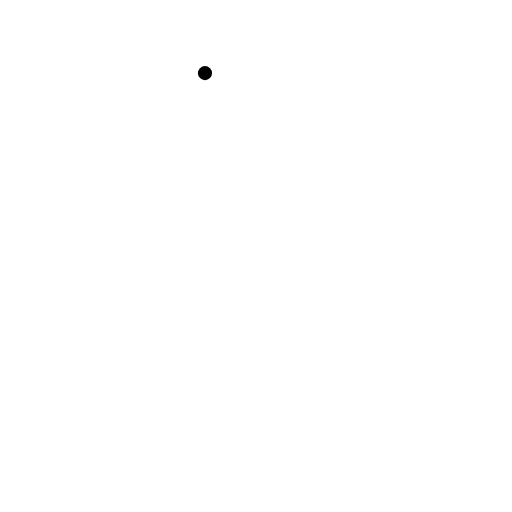
t = 0.00 s
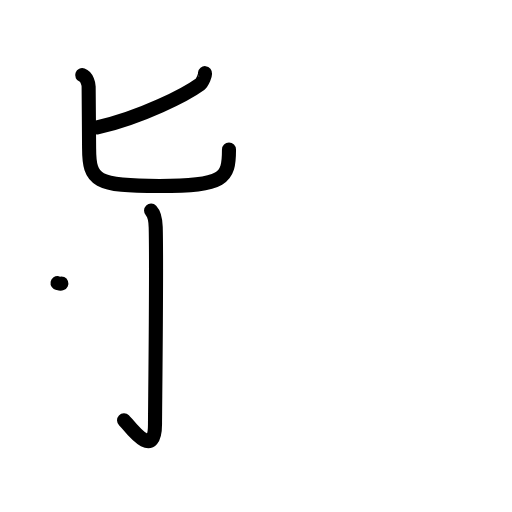
t = 3.06 s
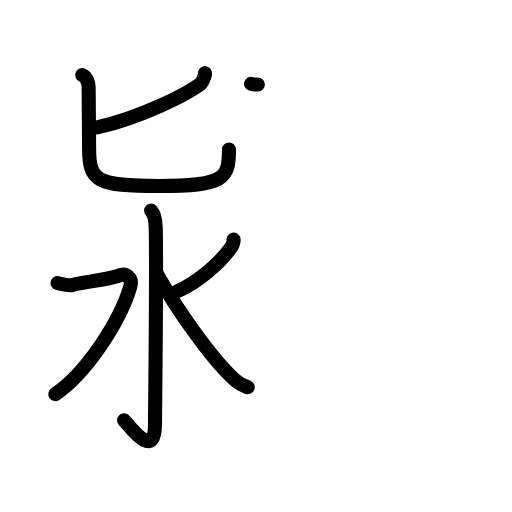
t = 6.08 s
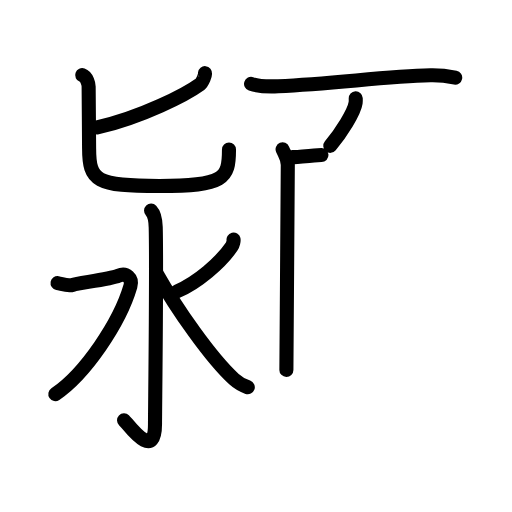
t = 9.08 s
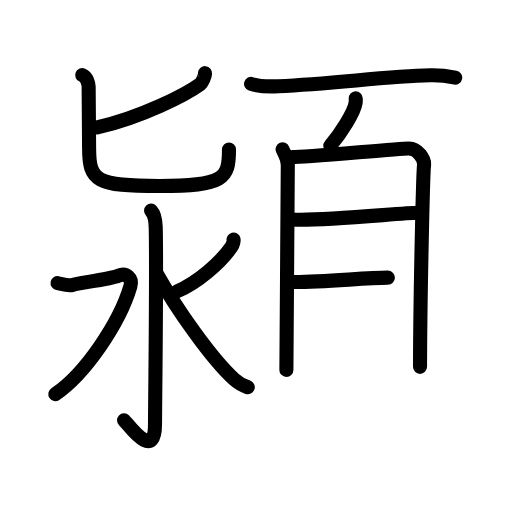
t = 11.75 s
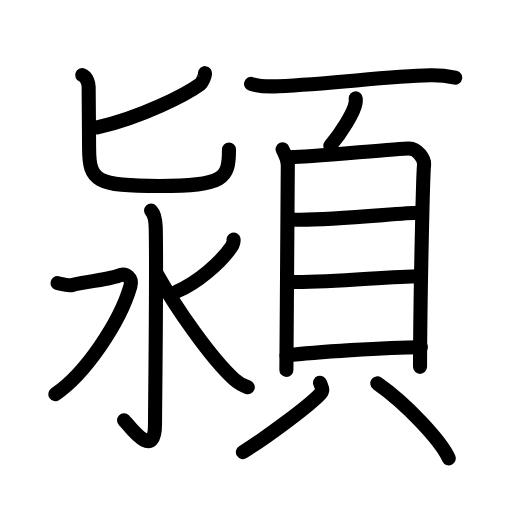
t = 15.00 s

The animated SVG that drew these frames (rendered in a browser with its animation timeline set to each time). Animation: 47 SMIL elements (animate=47); one cycle of 15.00 s.

<?xml version="1.0" encoding="UTF-8"?>
<!--
AniKanjiVG is licensed by CC-BY-SA Paul C. Sommerhoff (https://bitbucket.org/sommerhoff/anikanjivg).
AniKanjiVG uses KanjiVG which is licensed by CC-BY-SA Ulrich Apel (http://kanjivg.tagaini.net).
See also http://creativecommons.org/licenses/by-sa/3.0/
-->
<svg xmlns:kvg='http://kanjivg.tagaini.net' xmlns='http://www.w3.org/2000/svg' width='109' height='109' viewBox='0 0 109 109' style='fill:none;stroke:#000000;stroke-width:3;stroke-linecap:round;stroke-linejoin:round;' id="kvg:kanji_06f41"><g id="kvg:06f41" kvg:element="潁"><g id="kvg:06f41-g1" kvg:position="left"><g id="kvg:06f41-g2" kvg:element="頃" kvg:part="1" kvg:position="top"><g id="kvg:06f41-g3" kvg:element="匕"><path id="kvg:06f41-s1" kvg:type="㇒" d="M43.64,15.57c0.18,0.22-0.58,2.02-1.04,2.35c-2.98,2.17-12.29,6.99-21.9,9.21"><animate attributeName="d" begin="0.0s" dur="0.5s" from="M43.64,15.57C43.64,15.57,43.64,15.57,43.64,15.57" to="M43.64,15.57c0.18,0.22-0.58,2.02-1.04,2.35" />
<animate attributeName="d" begin="0.5s" dur="0.5s" from="M43.64,15.57c0.18,0.22-0.58,2.02-1.04,2.35c0,0,0,0,0,0,0" to="M43.64,15.57c0.18,0.22-0.58,2.02-1.04,2.35c-2.98,2.17-12.29,6.99-21.9,9.21" />
</path>
<path id="kvg:06f41-s2" kvg:type="㇟" d="M17.5,16c1.05,0.38,1.37,1.95,1.37,2.43c0,1.28,0.1,11.62,0.1,13.12c0,7.02,1.53,8.05,14.97,8.05c13.81,0,14.81-1.6,14.81-7.76"><animate attributeName="d" begin="1.0s" dur="0.25s" from="M17.5,16C17.5,16,17.5,16,17.5,16" to="M17.5,16c1.05,0.38,1.37,1.95,1.37,2.43" />
<animate attributeName="d" begin="1.25s" dur="0.25s" from="M17.5,16c1.05,0.38,1.37,1.95,1.37,2.43c0,0,0,0,0,0,0" to="M17.5,16c1.05,0.38,1.37,1.95,1.37,2.43c0,1.28,0.1,11.62,0.1,13.12" />
<animate attributeName="d" begin="1.5s" dur="0.25s" from="M17.5,16c1.05,0.38,1.37,1.95,1.37,2.43c0,1.28,0.1,11.62,0.1,13.12c0,0,0,0,0,0,0" to="M17.5,16c1.05,0.38,1.37,1.95,1.37,2.43c0,1.28,0.1,11.62,0.1,13.12c0,7.02,1.53,8.05,14.97,8.05" />
<animate attributeName="d" begin="1.75s" dur="0.25s" from="M17.5,16c1.05,0.38,1.37,1.95,1.37,2.43c0,1.28,0.1,11.62,0.1,13.12c0,7.02,1.53,8.05,14.97,8.05c0,0,0,0,0,0,0" to="M17.5,16c1.05,0.38,1.37,1.95,1.37,2.43c0,1.28,0.1,11.62,0.1,13.12c0,7.02,1.53,8.05,14.97,8.05c13.81,0,14.81-1.6,14.81-7.76" />
<animate attributeName="d" begin="0s" dur="1.0s" from="M-100,-100" to="M-100,-100" />
</path>
</g>
</g>
<g id="kvg:06f41-g4" kvg:element="水" kvg:position="bottom" kvg:radical="general"><path id="kvg:06f41-s3" kvg:type="㇚" d="M32.16,44.83c0.56,0.59,0.94,1.6,0.99,3.55C33.38,57.75,33,87.06,33,90.25c0,8.25-5.74,0.02-6.59-0.78"><animate attributeName="d" begin="2.0s" dur="0.3333333333333333s" from="M32.16,44.83C32.16,44.83,32.16,44.83,32.16,44.83" to="M32.16,44.83c0.56,0.59,0.94,1.6,0.99,3.55" />
<animate attributeName="d" begin="2.3333333333333335s" dur="0.3333333333333333s" from="M32.16,44.83c0.56,0.59,0.94,1.6,0.99,3.55c0,0,0,0,0,0,0" to="M32.16,44.83c0.56,0.59,0.94,1.6,0.99,3.55C33.38,57.75,33,87.06,33,90.25" />
<animate attributeName="d" begin="2.6666666666666665s" dur="0.3333333333333333s" from="M32.16,44.83c0.56,0.59,0.94,1.6,0.99,3.55C33.38,57.75,33,87.06,33,90.25c0,0,0,0,0,0,0" to="M32.16,44.83c0.56,0.59,0.94,1.6,0.99,3.55C33.38,57.75,33,87.06,33,90.25c0,8.25-5.74,0.02-6.59-0.78" />
<animate attributeName="d" begin="0s" dur="2.0s" from="M-100,-100" to="M-100,-100" />
</path>
<path id="kvg:06f41-s4" kvg:type="㇇" d="M12.25,60.26c1.03,0.19,2.22,0.75,3.25,0.37c1.03-0.37,7.97-1.17,9.69-1.92c1.71-0.75,3.06,0.55,2.57,2.24c-2.29,7.84-9.65,18.66-15.98,22.95"><animate attributeName="d" begin="3.0s" dur="0.25s" from="M12.25,60.26C12.25,60.26,12.25,60.26,12.25,60.26" to="M12.25,60.26c1.03,0.19,2.22,0.75,3.25,0.37" />
<animate attributeName="d" begin="3.25s" dur="0.25s" from="M12.25,60.26c1.03,0.19,2.22,0.75,3.25,0.37c0,0,0,0,0,0,0" to="M12.25,60.26c1.03,0.19,2.22,0.75,3.25,0.37c1.03-0.37,7.97-1.17,9.69-1.92" />
<animate attributeName="d" begin="3.5s" dur="0.25s" from="M12.25,60.26c1.03,0.19,2.22,0.75,3.25,0.37c1.03-0.37,7.97-1.17,9.69-1.92c0,0,0,0,0,0,0" to="M12.25,60.26c1.03,0.19,2.22,0.75,3.25,0.37c1.03-0.37,7.97-1.17,9.69-1.92c1.71-0.75,3.06,0.55,2.57,2.24" />
<animate attributeName="d" begin="3.75s" dur="0.25s" from="M12.25,60.26c1.03,0.19,2.22,0.75,3.25,0.37c1.03-0.37,7.97-1.17,9.69-1.92c1.71-0.75,3.06,0.55,2.57,2.24c0,0,0,0,0,0,0" to="M12.25,60.26c1.03,0.19,2.22,0.75,3.25,0.37c1.03-0.37,7.97-1.17,9.69-1.92c1.71-0.75,3.06,0.55,2.57,2.24c-2.29,7.84-9.65,18.66-15.98,22.95" />
<animate attributeName="d" begin="0s" dur="3.0s" from="M-100,-100" to="M-100,-100" />
</path>
<path id="kvg:06f41-s5" kvg:type="㇒" d="M49.72,51c0.07,0.28-0.13,1.09-0.38,1.46c-2.36,3.48-7.38,7.76-11.65,9.57"><animate attributeName="d" begin="4.0s" dur="0.5s" from="M49.72,51C49.72,51,49.72,51,49.72,51" to="M49.72,51c0.07,0.28-0.13,1.09-0.38,1.46" />
<animate attributeName="d" begin="4.5s" dur="0.5s" from="M49.72,51c0.07,0.28-0.13,1.09-0.38,1.46c0,0,0,0,0,0,0" to="M49.72,51c0.07,0.28-0.13,1.09-0.38,1.46c-2.36,3.48-7.38,7.76-11.65,9.57" />
<animate attributeName="d" begin="0s" dur="4.0s" from="M-100,-100" to="M-100,-100" />
</path>
<path id="kvg:06f41-s6" kvg:type="㇏" d="M33.3,58.16c4.35,7.71,11.65,18.11,16.51,22.55c1.02,0.93,2,1.4,2.94,1.73"><animate attributeName="d" begin="5.0s" dur="0.5s" from="M33.3,58.16C33.3,58.16,33.3,58.16,33.3,58.16" to="M33.3,58.16c4.35,7.71,11.65,18.11,16.51,22.55" />
<animate attributeName="d" begin="5.5s" dur="0.5s" from="M33.3,58.16c4.35,7.71,11.65,18.11,16.51,22.55c0,0,0,0,0,0,0" to="M33.3,58.16c4.35,7.71,11.65,18.11,16.51,22.55c1.02,0.93,2,1.4,2.94,1.73" />
<animate attributeName="d" begin="0s" dur="5.0s" from="M-100,-100" to="M-100,-100" />
</path>
</g>
</g>
<g id="kvg:06f41-g5" kvg:element="頃" kvg:part="2" kvg:position="right"><g id="kvg:06f41-g6" kvg:element="頁"><g id="kvg:06f41-g7" kvg:position="top"><path id="kvg:06f41-s7" kvg:type="㇐" d="M53.45,17.85c1.51,0.5,4.27,0.57,5.78,0.5c12.45-0.58,22.71-2.08,32.4-2.32c2.51-0.06,4.02,0.24,5.28,0.49"><animate attributeName="d" begin="6.0s" dur="0.3333333333333333s" from="M53.45,17.85C53.45,17.85,53.45,17.85,53.45,17.85" to="M53.45,17.85c1.51,0.5,4.27,0.57,5.78,0.5" />
<animate attributeName="d" begin="6.333333333333333s" dur="0.3333333333333333s" from="M53.45,17.85c1.51,0.5,4.27,0.57,5.78,0.5c0,0,0,0,0,0,0" to="M53.45,17.85c1.51,0.5,4.27,0.57,5.78,0.5c12.45-0.58,22.71-2.08,32.4-2.32" />
<animate attributeName="d" begin="6.666666666666667s" dur="0.3333333333333333s" from="M53.45,17.85c1.51,0.5,4.27,0.57,5.78,0.5c12.45-0.58,22.71-2.08,32.4-2.32c0,0,0,0,0,0,0" to="M53.45,17.85c1.51,0.5,4.27,0.57,5.78,0.5c12.45-0.58,22.71-2.08,32.4-2.32c2.51-0.06,4.02,0.24,5.28,0.49" />
<animate attributeName="d" begin="0s" dur="6.0s" from="M-100,-100" to="M-100,-100" />
</path>
<path id="kvg:06f41-s8" kvg:type="㇒" d="M75.73,20.93c0.01,0.24,0.03,0.61-0.02,0.96c-0.29,2.02-3.13,6.45-5.39,9.16"><animate attributeName="d" begin="7.0s" dur="0.5s" from="M75.73,20.93C75.73,20.93,75.73,20.93,75.73,20.93" to="M75.73,20.93c0.01,0.24,0.03,0.61-0.02,0.96" />
<animate attributeName="d" begin="7.5s" dur="0.5s" from="M75.73,20.93c0.01,0.24,0.03,0.61-0.02,0.96c0,0,0,0,0,0,0" to="M75.73,20.93c0.01,0.24,0.03,0.61-0.02,0.96c-0.29,2.02-3.13,6.45-5.39,9.16" />
<animate attributeName="d" begin="0s" dur="7.0s" from="M-100,-100" to="M-100,-100" />
</path>
</g>
<g id="kvg:06f41-g8" kvg:element="貝" kvg:position="bottom"><g id="kvg:06f41-g9" kvg:element="目" kvg:position="top"><path id="kvg:06f41-s9" kvg:type="㇑" d="M60.16,31.8c0.45,1.08,1.11,1.88,1.11,3.32c0,1.44-0.3,42.91-0.3,43.63"><animate attributeName="d" begin="8.0s" dur="0.5s" from="M60.16,31.8C60.16,31.8,60.16,31.8,60.16,31.8" to="M60.16,31.8c0.45,1.08,1.11,1.88,1.11,3.32" />
<animate attributeName="d" begin="8.5s" dur="0.5s" from="M60.16,31.8c0.45,1.08,1.11,1.88,1.11,3.32c0,0,0,0,0,0,0" to="M60.16,31.8c0.45,1.08,1.11,1.88,1.11,3.32c0,1.44-0.3,42.91-0.3,43.63" />
<animate attributeName="d" begin="0s" dur="8.0s" from="M-100,-100" to="M-100,-100" />
</path>
<path id="kvg:06f41-s10" kvg:type="㇕a" d="M62.28,33.46c2.52,0,22.43-1.8,24.73-1.85c1.92-0.04,3.42,2.27,3.26,3.6c-0.21,1.7-0.81,26.87-0.85,42.89"><animate attributeName="d" begin="9.0s" dur="0.3333333333333333s" from="M62.28,33.46C62.28,33.46,62.28,33.46,62.28,33.46" to="M62.28,33.46c2.52,0,22.43-1.8,24.73-1.85" />
<animate attributeName="d" begin="9.333333333333334s" dur="0.3333333333333333s" from="M62.28,33.46c2.52,0,22.43-1.8,24.73-1.85c0,0,0,0,0,0,0" to="M62.28,33.46c2.52,0,22.43-1.8,24.73-1.85c1.92-0.04,3.42,2.27,3.26,3.6" />
<animate attributeName="d" begin="9.666666666666666s" dur="0.3333333333333333s" from="M62.28,33.46c2.52,0,22.43-1.8,24.73-1.85c1.92-0.04,3.42,2.27,3.26,3.6c0,0,0,0,0,0,0" to="M62.28,33.46c2.52,0,22.43-1.8,24.73-1.85c1.92-0.04,3.42,2.27,3.26,3.6c-0.21,1.7-0.81,26.87-0.85,42.89" />
<animate attributeName="d" begin="0s" dur="9.0s" from="M-100,-100" to="M-100,-100" />
</path>
<path id="kvg:06f41-s11" kvg:type="㇐a" d="M62.2,46.73c5.85,0.42,23.58-1.43,26.76-1.43"><animate attributeName="d" begin="10.0s" dur="1.0s" from="M62.2,46.73C62.2,46.73,62.2,46.73,62.2,46.73" to="M62.2,46.73c5.85,0.42,23.58-1.43,26.76-1.43" />
<animate attributeName="d" begin="0s" dur="10.0s" from="M-100,-100" to="M-100,-100" />
</path>
<path id="kvg:06f41-s12" kvg:type="㇐a" d="M61.87,60.04c9,0.16,20.7-1.23,27.6-1.24"><animate attributeName="d" begin="11.0s" dur="1.0s" from="M61.87,60.04C61.87,60.04,61.87,60.04,61.87,60.04" to="M61.87,60.04c9,0.16,20.7-1.23,27.6-1.24" />
<animate attributeName="d" begin="0s" dur="11.0s" from="M-100,-100" to="M-100,-100" />
</path>
<path id="kvg:06f41-s13" kvg:type="㇐a" d="M60.98,75.66c5.82-0.67,21.25-1.73,28.61-1.75"><animate attributeName="d" begin="12.0s" dur="1.0s" from="M60.98,75.66C60.98,75.66,60.98,75.66,60.98,75.66" to="M60.98,75.66c5.82-0.67,21.25-1.73,28.61-1.75" />
<animate attributeName="d" begin="0s" dur="12.0s" from="M-100,-100" to="M-100,-100" />
</path>
</g>
<g id="kvg:06f41-g10" kvg:position="bottom"><path id="kvg:06f41-s14" kvg:type="㇒" d="M68.13,81.48c0.42,1.21,0.83,1.54,0,2.42c-2.51,2.66-11.4,9.2-16.42,12.35"><animate attributeName="d" begin="13.0s" dur="0.5s" from="M68.13,81.48C68.13,81.48,68.13,81.48,68.13,81.48" to="M68.13,81.48c0.42,1.21,0.83,1.54,0,2.42" />
<animate attributeName="d" begin="13.5s" dur="0.5s" from="M68.13,81.48c0.42,1.21,0.83,1.54,0,2.42c0,0,0,0,0,0,0" to="M68.13,81.48c0.42,1.21,0.83,1.54,0,2.42c-2.51,2.66-11.4,9.2-16.42,12.35" />
<animate attributeName="d" begin="0s" dur="13.0s" from="M-100,-100" to="M-100,-100" />
</path>
<path id="kvg:06f41-s15" kvg:type="㇔" d="M80.32,81.62c6.2,4.33,13.54,12.18,15.23,15.96"><animate attributeName="d" begin="14.0s" dur="1.0s" from="M80.32,81.62C80.32,81.62,80.32,81.62,80.32,81.62" to="M80.32,81.62c6.2,4.33,13.54,12.18,15.23,15.96" />
<animate attributeName="d" begin="0s" dur="14.0s" from="M-100,-100" to="M-100,-100" />
</path>
</g>
</g>
</g>
</g>
</g>
</svg>
